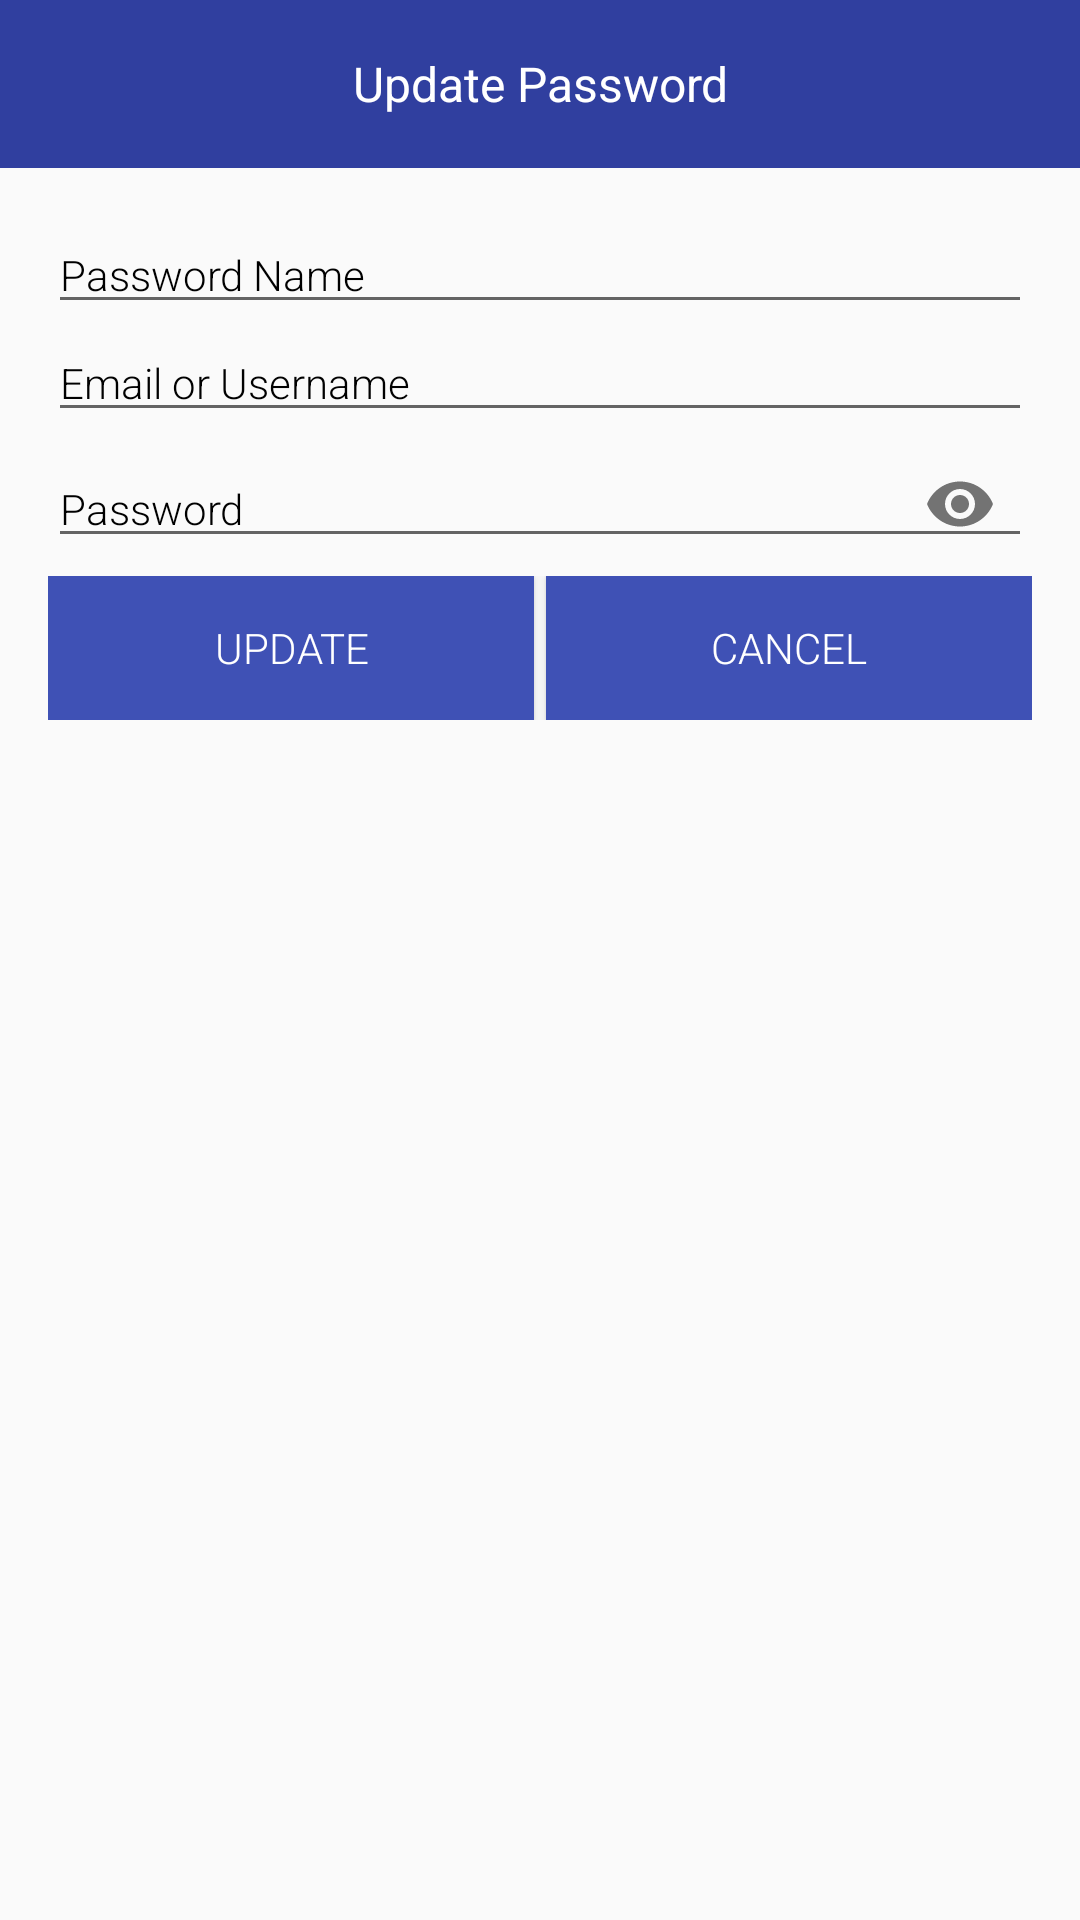

Write the Android layout XML for this screen, with the resource values it uses.
<!-- AndroidManifest.xml: application theme AppTheme -->
<!-- res/layout/dialog_edit.xml -->
<?xml version="1.0" encoding="utf-8"?>
<LinearLayout xmlns:android="http://schemas.android.com/apk/res/android"
    xmlns:app="http://schemas.android.com/apk/res-auto"
    android:layout_width="match_parent"
    android:layout_height="wrap_content"
    android:orientation="vertical">

    <TextView
        android:layout_width="match_parent"
        android:layout_height="56dp"
        android:background="@color/colorPrimaryDark"
        android:gravity="center"
        android:text="Update Password"
        android:textColor="#fff"
        android:textSize="16sp" />

    <LinearLayout
        android:layout_width="match_parent"
        android:layout_height="wrap_content"
        android:orientation="vertical"
        android:padding="16dp">

        <EditText
            android:id="@+id/password_name_et"
            style="@style/textDarkTheme"
            android:layout_width="match_parent"
            android:layout_height="wrap_content"
            android:hint="Password Name" />

        <EditText
            android:id="@+id/email_or_username_et"
            style="@style/textDarkTheme"
            android:layout_width="match_parent"
            android:layout_height="wrap_content"
            android:hint="Email or Username" />

        <com.google.android.material.textfield.TextInputLayout
            android:layout_width="match_parent"
            android:layout_height="wrap_content"
            app:hintEnabled="false"
            app:passwordToggleEnabled="true">

            <EditText
                android:id="@+id/password_et"
                style="@style/textDarkTheme"
                android:layout_width="match_parent"
                android:layout_height="wrap_content"
                android:hint="Password"
                android:inputType="textPassword" />

        </com.google.android.material.textfield.TextInputLayout>

        <LinearLayout
            android:layout_width="match_parent"
            android:layout_height="wrap_content"
            android:orientation="horizontal">

            <Button
                android:id="@+id/submit_edit_btn"
                android:layout_width="0dp"
                android:layout_height="wrap_content"
                android:layout_marginRight="2dp"
                android:layout_weight="1"
                android:background="@color/colorPrimary"
                android:fontFamily="sans-serif-light"
                android:text="UPDATE"
                android:textColor="#fff" />

            <Button
                android:id="@+id/cancel_edit_btn"
                android:layout_width="0dp"
                android:layout_height="wrap_content"
                android:layout_marginLeft="2dp"
                android:layout_weight="1"
                android:background="@color/colorPrimary"
                android:fontFamily="sans-serif-light"
                android:text="CANCEL"
                android:textColor="#fff" />

        </LinearLayout>

    </LinearLayout>

</LinearLayout>
<!-- resources referenced by this layout -->
<resources>
  <color name="colorPrimary">#3F51B5</color>
  <color name="colorPrimaryDark">#303F9F</color>
  <style name="textDarkTheme" parent="TextAppearance.AppCompat">
          <item name="android:fontFamily">sans-serif-light</item>
          <item name="android:textColor">#000000</item>
          <item name="android:textColorHint">#000000</item>
      </style>
  <style name="AppTheme" parent="Theme.AppCompat.Light.DarkActionBar">
          <item name="colorPrimary">@color/colorPrimary</item>
          <item name="colorPrimaryDark">@color/colorPrimaryDark</item>
          <item name="colorAccent">#000000</item>
      </style>
</resources>
